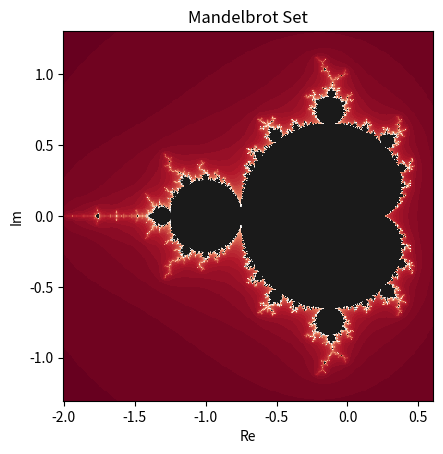

The script that saved this image:
# plot mandelbrot set

import time
import numpy as np
import matplotlib.pyplot as plt

start = time.time()
lower = -2 - 1.3j
upper = 0.6 + 1.3j
width = 400
max_iterations = 80
divergence_radius = 3.0

height = int((upper.imag - lower.imag) / (upper.real - lower.real) * width)
real = np.linspace(lower.real, upper.real, width)
imag = np.linspace(lower.imag, upper.imag, height)
c = real + 1j * imag[:, None]
z = np.zeros(c.shape)
steps = np.zeros(c.shape, dtype="int")

for i in range(max_iterations):
    z = z**2 + c
    steps += np.abs(z) < divergence_radius

stop = time.time()
print("took:", stop - start, "seconds")

plt.pcolormesh(real, imag, steps, cmap="RdGy")
plt.gca().set_aspect("equal")
plt.xlabel("Re")
plt.ylabel("Im")
plt.title("Mandelbrot Set")
plt.show()
